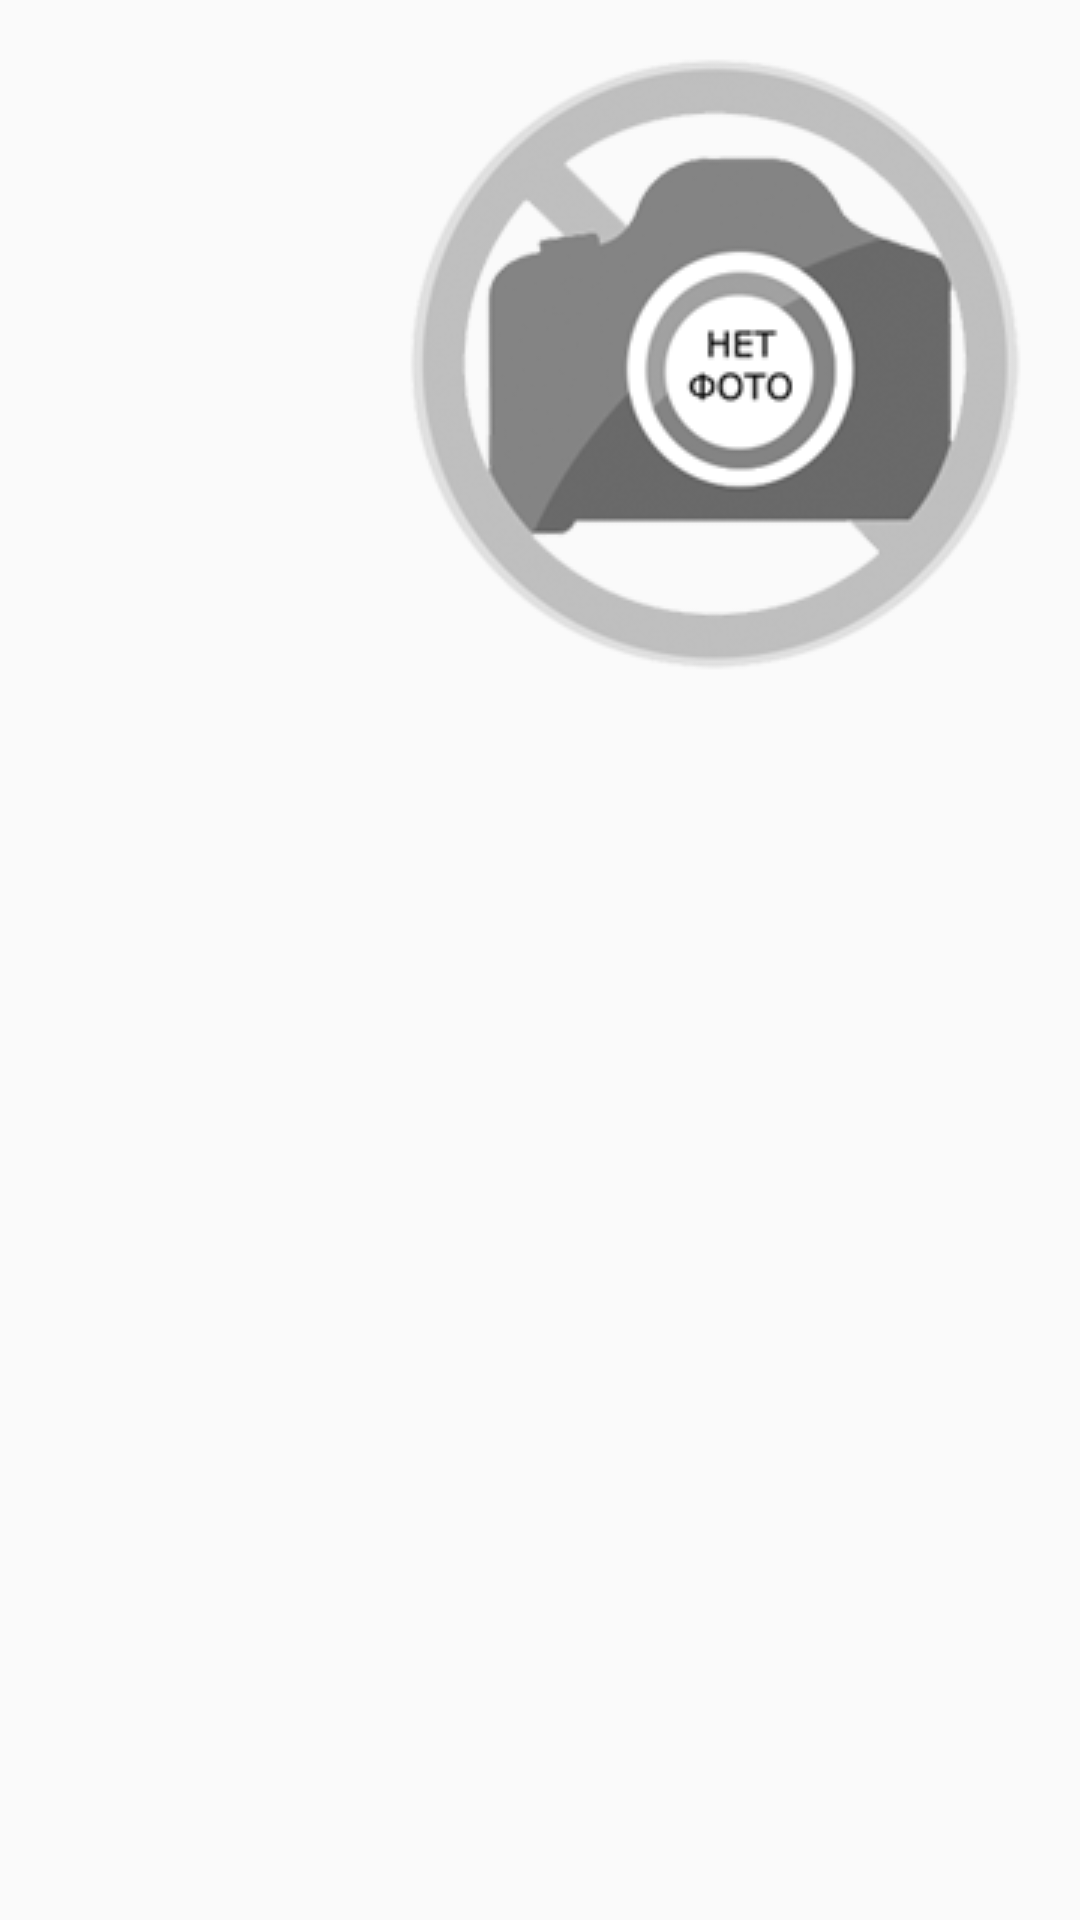

Reconstruct the res/layout file that produces this screen, plus the resources it refers to.
<!-- AndroidManifest.xml: application theme AppTheme -->
<!-- res/layout/header.xml -->
<?xml version="1.0" encoding="utf-8"?>
<RelativeLayout xmlns:android="http://schemas.android.com/apk/res/android"
    android:layout_width="match_parent"
    android:layout_height="match_parent">

    <ImageView
        android:layout_width="wrap_content"
        android:layout_height="wrap_content"
        android:id="@+id/imageView2"
        android:layout_alignParentTop="true"
        android:layout_alignParentRight="true"
        android:layout_alignParentEnd="true"
        android:src="@drawable/no_photo_img"
        android:adjustViewBounds="true"/>
</RelativeLayout>
<!-- resources referenced by this layout -->
<resources>
  <!-- drawable no_photo_img: png bitmap (drawable, 28075 bytes) -->
  <style name="AppTheme" parent="Theme.AppCompat.Light.DarkActionBar">
          <item name="android:actionBarStyle">@style/MyActionBar</item>
          
      </style>
  <style name="MyActionBar" parent="@android:style/Widget.Holo.Light.ActionBar">
          <item name="android:background">@color/header</item>
      </style>
  <color name="header">#2893f5</color>
</resources>
